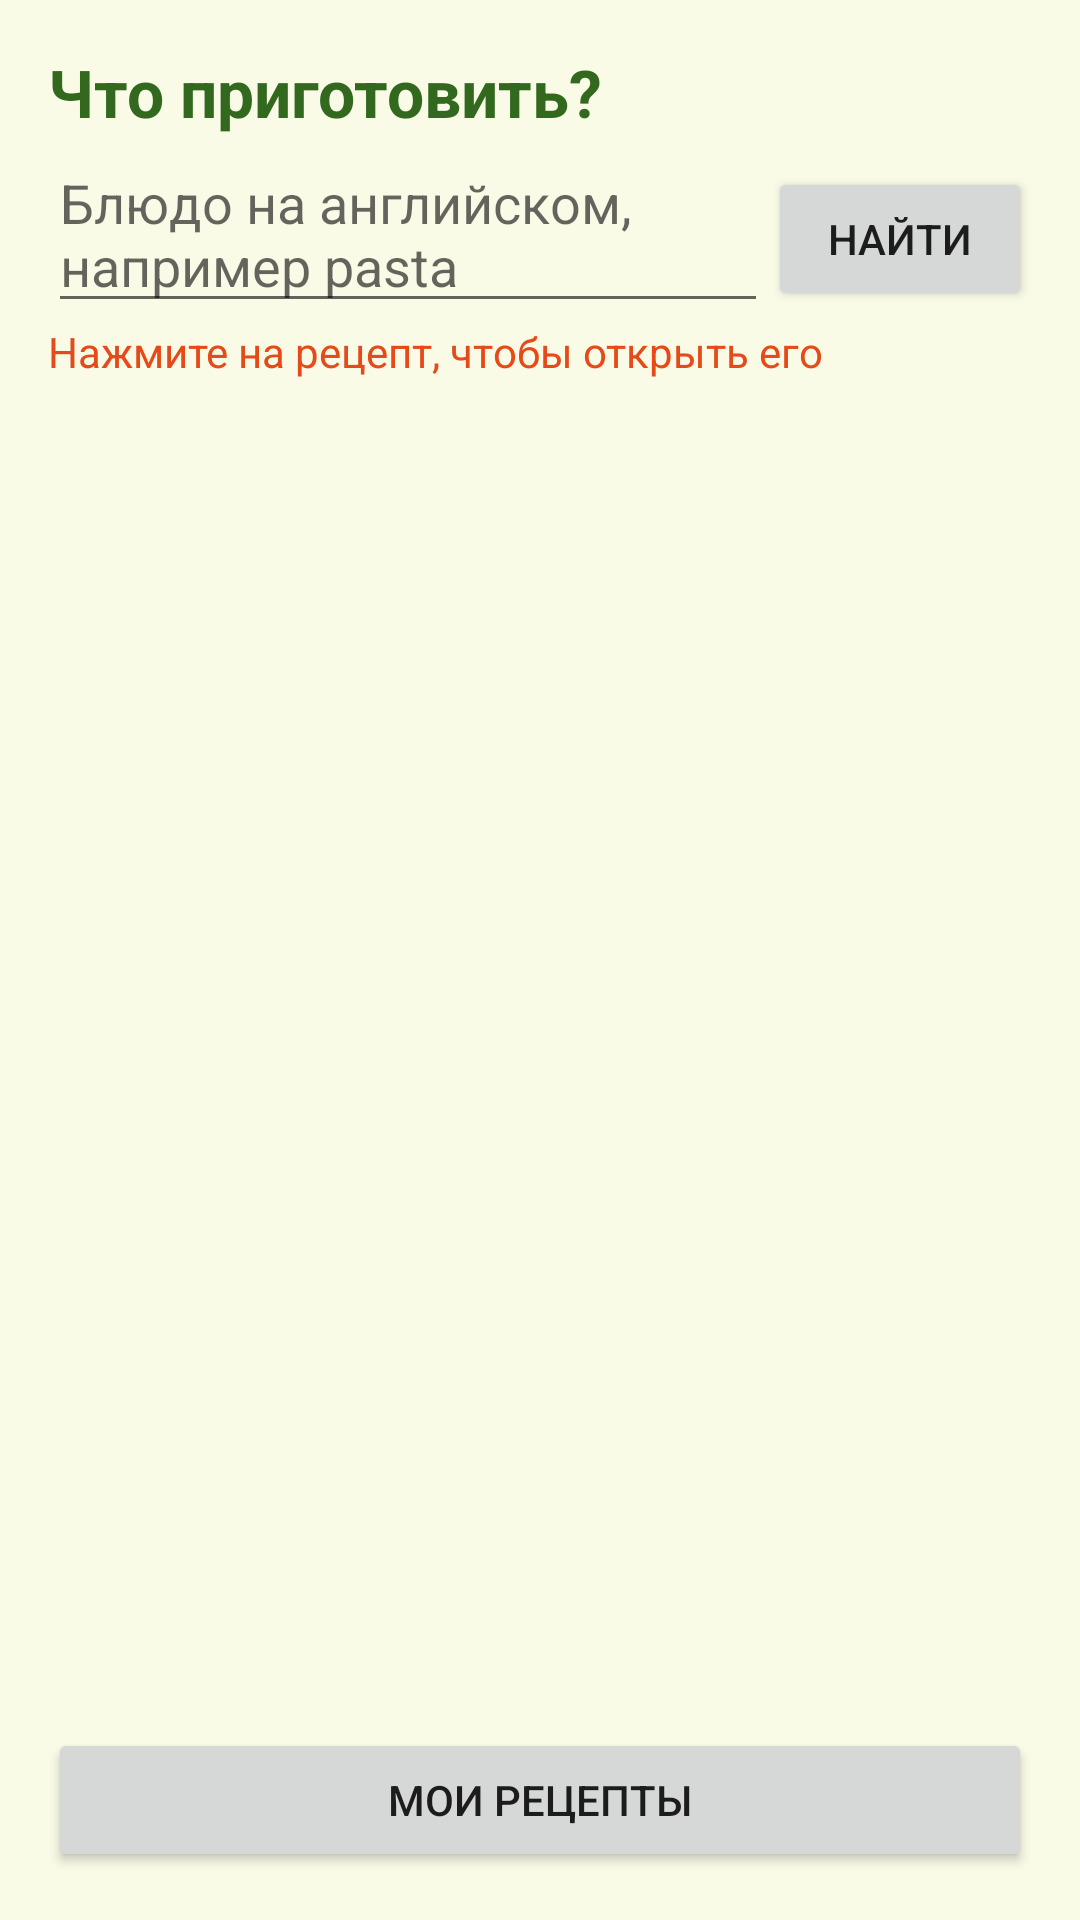

Reconstruct the res/layout file that produces this screen, plus the resources it refers to.
<!-- AndroidManifest.xml: application theme Theme.Recipes -->
<!-- res/layout/fragment_search.xml -->
<?xml version="1.0" encoding="utf-8"?>
<LinearLayout xmlns:android="http://schemas.android.com/apk/res/android"
    android:orientation="vertical"
    android:layout_width="match_parent"
    android:layout_height="match_parent"
    android:padding="16dp">

    <androidx.appcompat.widget.AppCompatTextView
        android:layout_width="match_parent"
        android:layout_height="wrap_content"
        android:text="@string/search_title"
        android:textColor="@color/green_dark"
        android:textSize="22sp"
        android:textStyle="bold"/>

    <LinearLayout
        android:orientation="horizontal"
        android:layout_width="match_parent"
        android:layout_height="wrap_content">

        <androidx.appcompat.widget.AppCompatEditText
            android:id="@+id/et_query"
            android:layout_width="0dp"
            android:layout_height="wrap_content"
            android:layout_weight="1"
            android:hint="@string/hint_query"/>

        <androidx.appcompat.widget.AppCompatButton
            android:id="@+id/bt_find"
            android:layout_width="wrap_content"
            android:layout_height="wrap_content"
            android:text="@string/btn_find"/>

    </LinearLayout>

    <androidx.appcompat.widget.AppCompatTextView
        android:layout_width="match_parent"
        android:layout_height="wrap_content"
        android:text="@string/tap_hint"
        android:textColor="@color/tomato"/>

    <ListView
        android:id="@+id/lv_results"
        android:layout_width="match_parent"
        android:layout_height="0dp"
        android:layout_weight="1"/>

    <androidx.appcompat.widget.AppCompatButton
        android:id="@+id/bt_my"
        android:layout_width="match_parent"
        android:layout_height="wrap_content"
        android:text="@string/btn_my"/>

</LinearLayout>
<!-- resources referenced by this layout -->
<resources>
  <color name="green_dark">#FF33691E</color>
  <color name="tomato">#FFE64A19</color>
  <string name="btn_find">Найти</string>
  <string name="btn_my">Мои рецепты</string>
  <string name="hint_query">Блюдо на английском, например pasta</string>
  <string name="search_title">Что приготовить?</string>
  <string name="tap_hint">Нажмите на рецепт, чтобы открыть его</string>
  <style name="Theme.Recipes" parent="Theme.AppCompat.Light.DarkActionBar">
          <item name="colorPrimary">@color/green</item>
          <item name="colorPrimaryDark">@color/green_dark</item>
          <item name="colorAccent">@color/tomato</item>
          <item name="android:windowBackground">@color/milk</item>
      </style>
  <color name="green">#FF558B2F</color>
  <color name="milk">#FFF9FBE7</color>
</resources>
